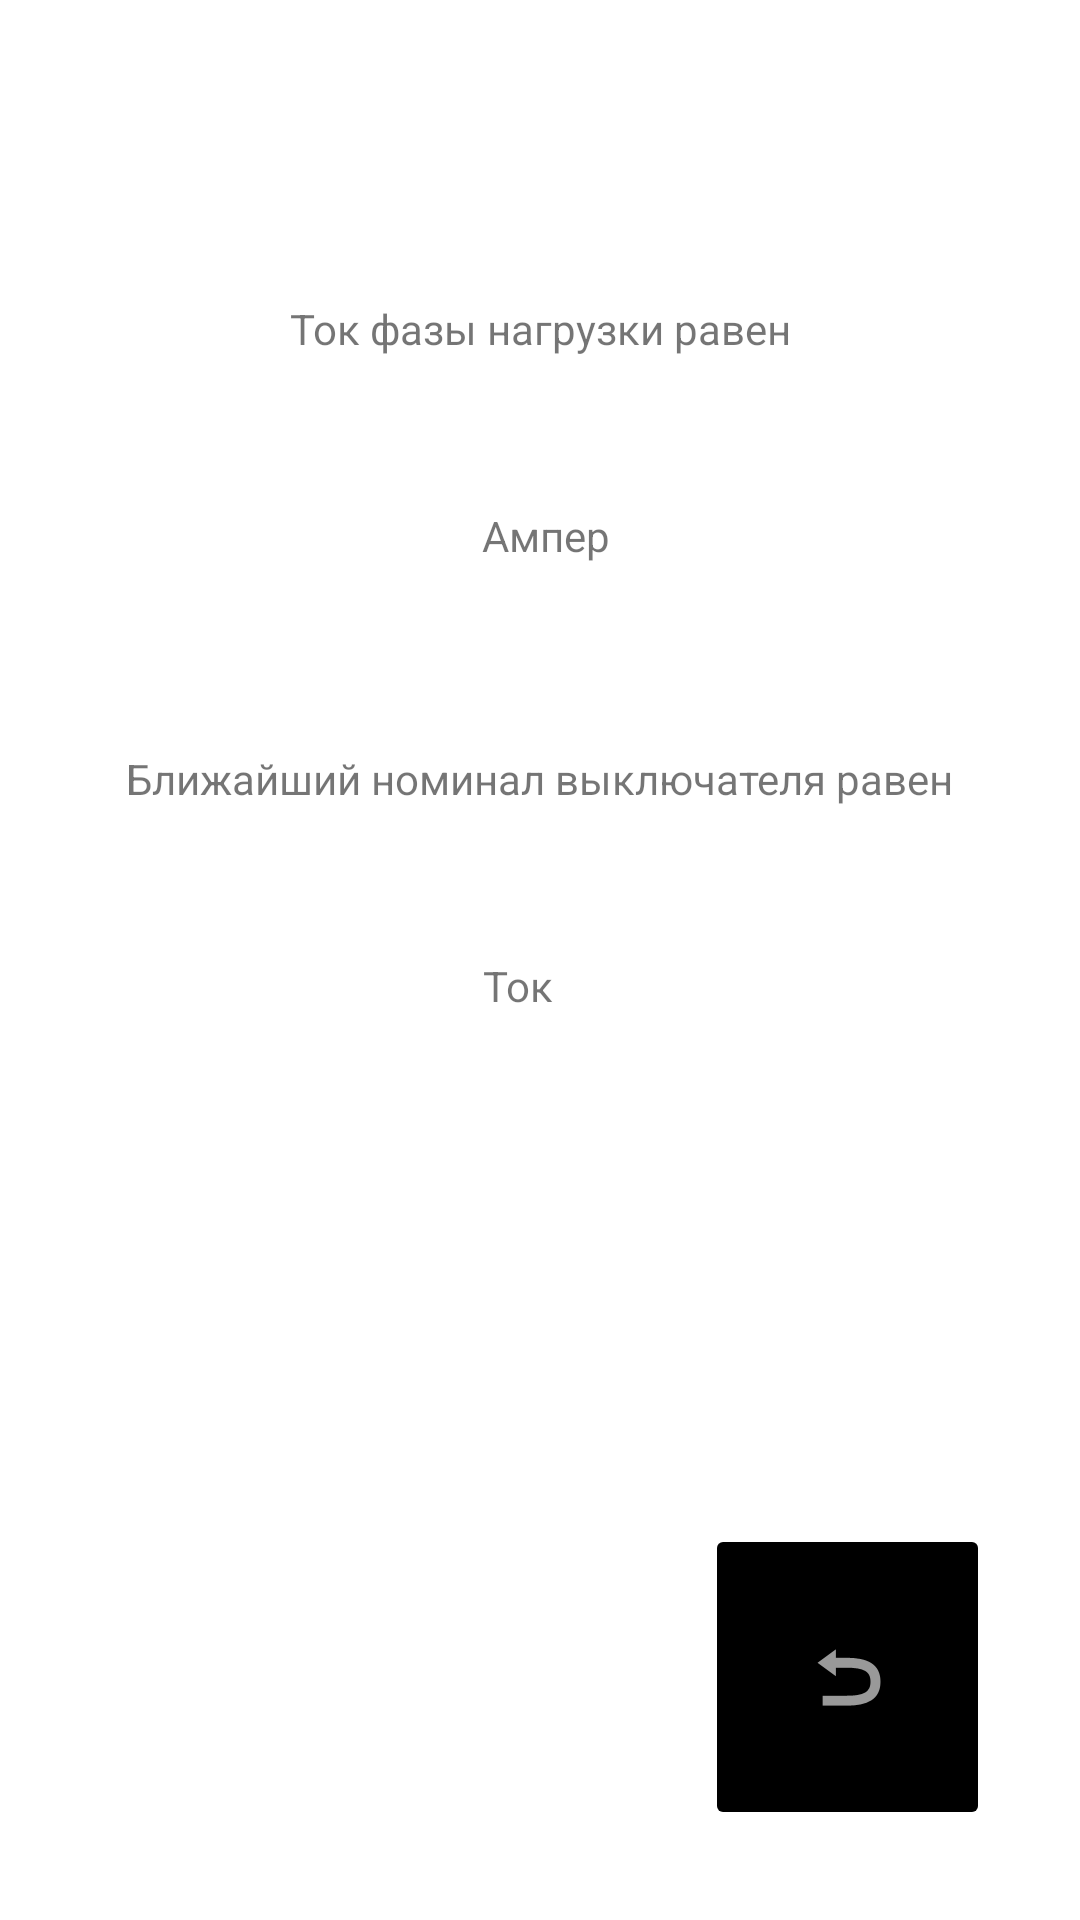

Layout XML and referenced resources for this Android screen:
<!-- AndroidManifest.xml: application theme Theme.ChooseYourTechnic -->
<!-- res/layout/resultswitcher.xml -->
<?xml version="1.0" encoding="utf-8"?>
<androidx.constraintlayout.widget.ConstraintLayout xmlns:android="http://schemas.android.com/apk/res/android"
    xmlns:app="http://schemas.android.com/apk/res-auto"
    xmlns:tools="http://schemas.android.com/tools"
    android:layout_width="match_parent"
    android:layout_height="match_parent">

    <TextView
        android:id="@+id/currentdescriptionswitcher"
        android:layout_width="wrap_content"
        android:layout_height="wrap_content"
        android:layout_marginTop="100dp"
        android:text="Ток фазы нагрузки равен"
        app:layout_constraintEnd_toEndOf="parent"
        app:layout_constraintStart_toStartOf="parent"
        app:layout_constraintTop_toTopOf="parent" />

    <TextView
        android:id="@+id/currentswitcher"
        android:layout_width="wrap_content"
        android:layout_height="wrap_content"
        android:layout_marginTop="50dp"
        android:text=" Ампер"
        app:layout_constraintEnd_toEndOf="@id/currentdescriptionswitcher"
        app:layout_constraintStart_toStartOf="@id/currentdescriptionswitcher"
        app:layout_constraintTop_toBottomOf="@id/currentdescriptionswitcher" />

    <TextView
        android:id="@+id/resultswitcherdescription"
        android:layout_width="wrap_content"
        android:layout_height="wrap_content"
        android:layout_marginTop="250dp"
        android:text="Ближайший номинал выключателя равен"
        app:layout_constraintEnd_toEndOf="parent"
        app:layout_constraintStart_toStartOf="parent"
        app:layout_constraintTop_toTopOf="parent" />

    <TextView
        android:id="@+id/resultswitcher"
        android:layout_width="wrap_content"
        android:layout_height="wrap_content"
        android:layout_marginTop="50dp"
        android:layout_marginEnd="15dp"
        android:text="Ток"
        app:layout_constraintEnd_toEndOf="@+id/resultswitcherdescription"
        app:layout_constraintStart_toStartOf="@id/resultswitcherdescription"
        app:layout_constraintTop_toBottomOf="@id/resultswitcherdescription" />


    <ImageButton
        android:id="@+id/backswitcher"
        android:layout_width="95dp"
        android:layout_height="102dp"
        android:layout_marginEnd="30dp"
        android:layout_marginBottom="30dp"
        android:contentDescription="@string/backswitcher"
        android:backgroundTint="@color/black"
        app:layout_constraintBottom_toBottomOf="parent"
        app:layout_constraintEnd_toEndOf="parent"
        app:srcCompat="@android:drawable/ic_menu_revert" />

</androidx.constraintlayout.widget.ConstraintLayout>
<!-- resources referenced by this layout -->
<resources>
  <string name="backswitcher">backswitcher</string>
  <style name="Theme.ChooseYourTechnic" parent="Theme.MaterialComponents.DayNight.DarkActionBar">
          
          <item name="colorPrimary">@color/purple_500</item>
          <item name="colorPrimaryVariant">@color/purple_700</item>
          <item name="colorOnPrimary">@color/white</item>
          
          <item name="colorSecondary">@color/teal_200</item>
          <item name="colorSecondaryVariant">@color/teal_700</item>
          <item name="colorOnSecondary">@color/black</item>
          
          <item name="android:statusBarColor">?attr/colorPrimaryVariant</item>
          
      </style>
  <!-- not gathered from this repository: default colours our renderer supplied (Android Studio template values) -->
  <color name="purple_500">#FF6200EE</color>
  <color name="purple_700">#FF3700B3</color>
  <color name="teal_200">#FF03DAC5</color>
  <color name="teal_700">#FF018786</color>
  <color name="black">#FF000000</color>
  <color name="white">#FFFFFFFF</color>
</resources>
